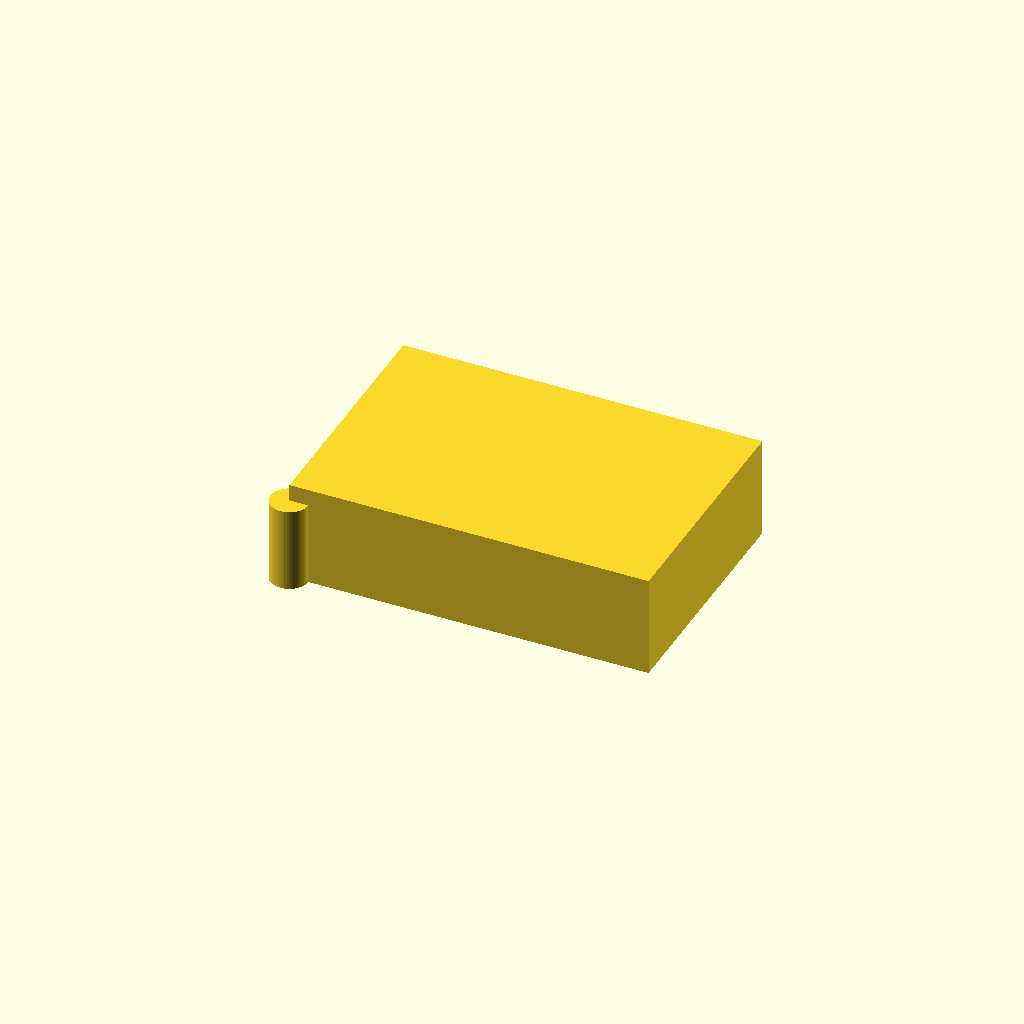
Cell 1: rendered with the file's own defaults.
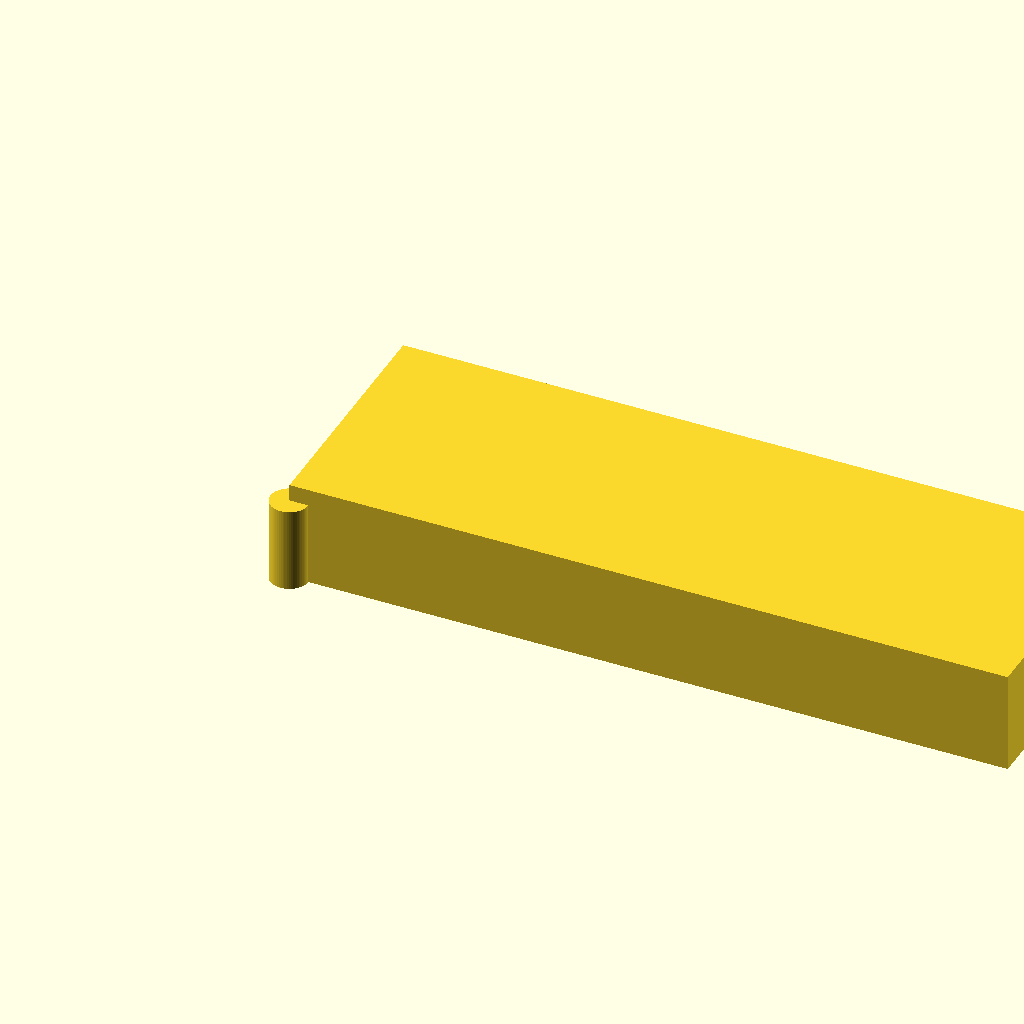
Cell 2: the same model with BLOCK_LENGTH_X = 212.
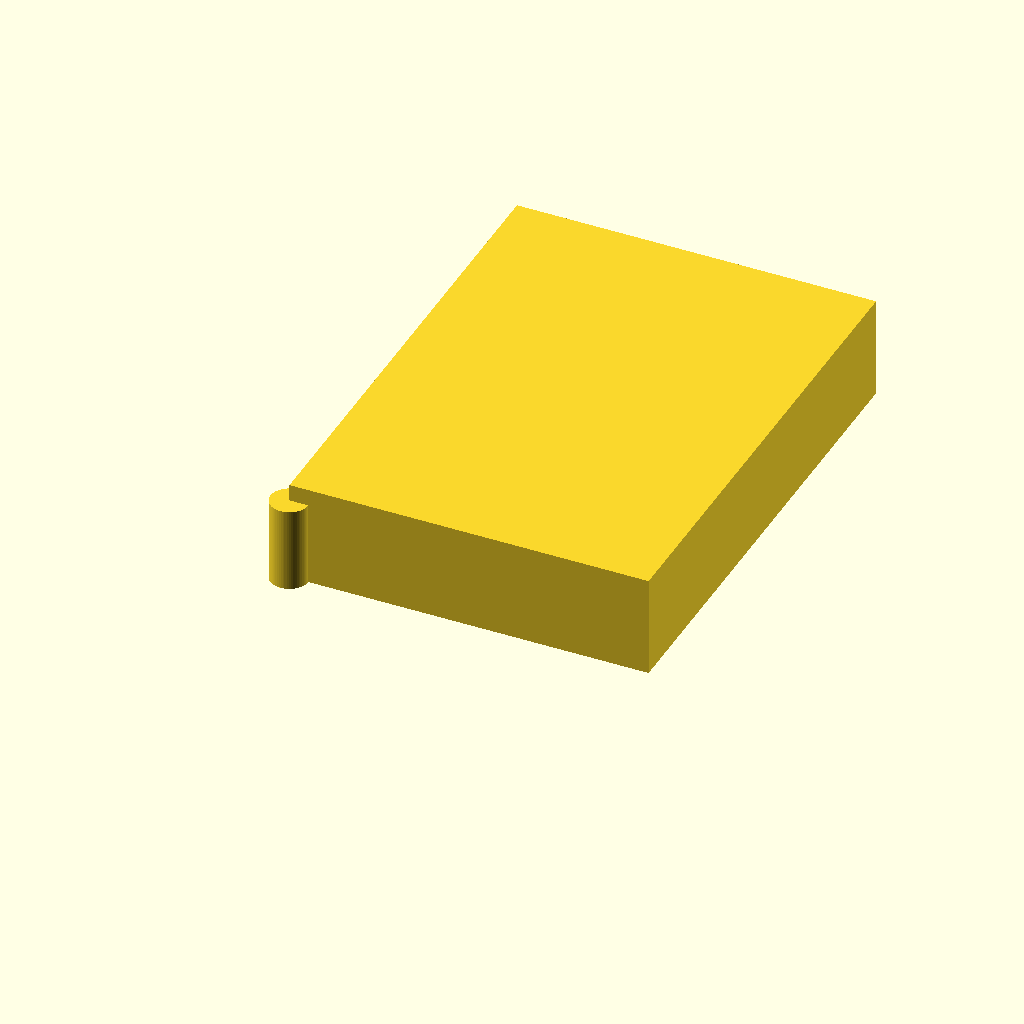
Cell 3: BLOCK_WIDTH_Y = 144 (everything else at default).
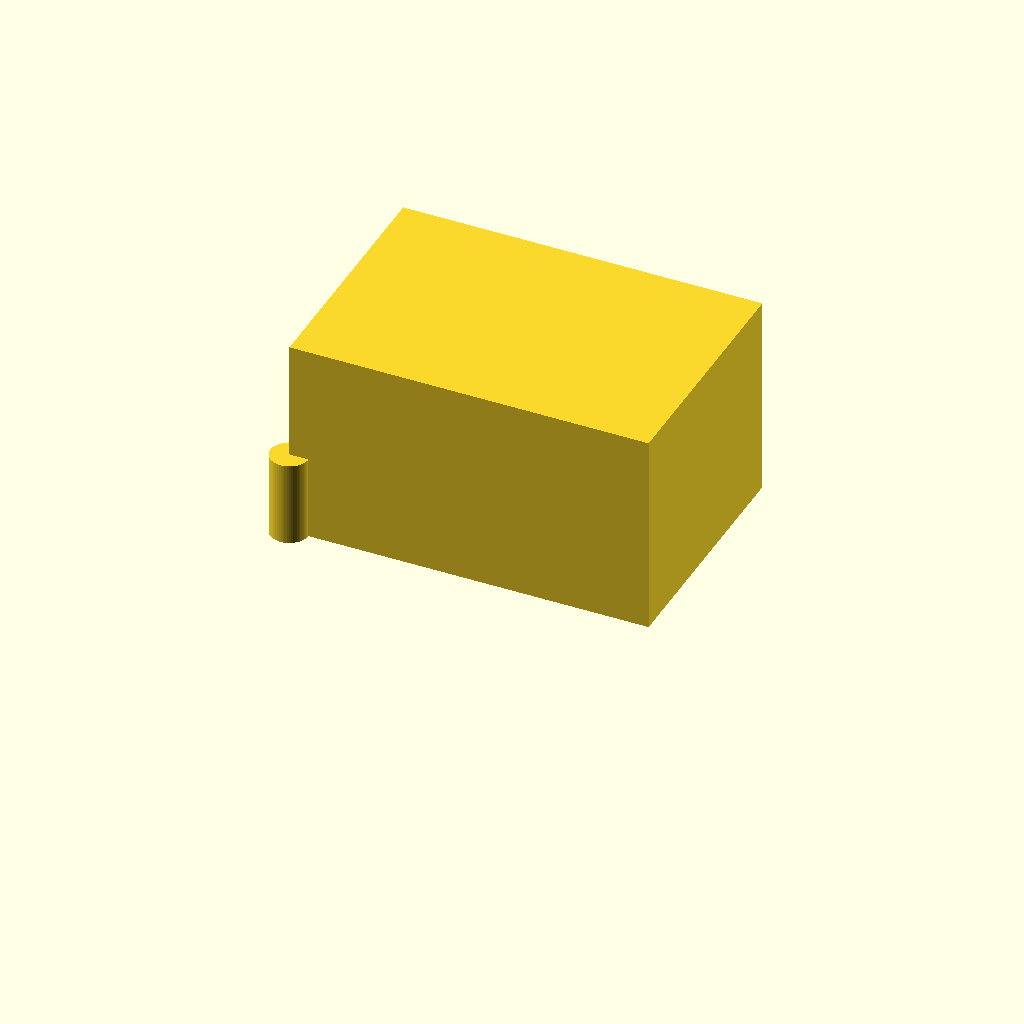
Cell 4: BLOCK_HEIGHT_Z = 60 (everything else at default).
All cells are drawn from one camera (rotation 55°, 0°, 25°, orthographic, colour scheme Cornfield), so only the parameter changes between them.
Source of the model, bench/results/gpu-base-g0/code/qwen3.5-9b/tube_rack_1p5ml_s6_a1.scad:
// Bench Rack for 1.5 mL Microcentrifuge Tubes
// Dimensions based on user specifications

// Block Dimensions
BLOCK_LENGTH_X = 106; // mm
BLOCK_WIDTH_Y = 72;   // mm
BLOCK_HEIGHT_Z = 30;  // mm

// Grid Configuration
NUM_ROWS_Y = 4;       // Rows along Y
NUM_COLS_X = 6;       // Columns along X
GRID_SPACING_X = 16;  // mm centre-to-centre
GRID_SPACING_Y = 16;  // mm centre-to-centre

// Hole Dimensions
HOLE_DIAMETER = 11.2; // mm
HOLE_DEPTH = 25;      // mm (open top, closed bottom)
FLOOR_HEIGHT = 5;     // mm (solid floor at bottom)

// Tolerance for cutting operations (to ensure clean removal)
CUT_TOLERANCE = 0.1;  // mm

// Set global faceting for smooth curves
$fn = 64;

// Calculate grid offsets to center the grid on the block
// Total span X = (NUM_COLS_X - 1) * GRID_SPACING_X
// Offset X = (BLOCK_LENGTH_X - Total span X) / 2
GRID_OFFSET_X = (BLOCK_LENGTH_X - (NUM_COLS_X - 1) * GRID_SPACING_X) / 2;

// Total span Y = (NUM_ROWS_Y - 1) * GRID_SPACING_Y
// Offset Y = (BLOCK_WIDTH_Y - Total span Y) / 2
GRID_OFFSET_Y = (BLOCK_WIDTH_Y - (NUM_ROWS_Y - 1) * GRID_SPACING_Y) / 2;

// Main Block
difference() {
    // Create the solid rectangular block
    // Translate to ensure bottom is at Z=0
    translate([0, 0, BLOCK_HEIGHT_Z / 2]) {
        cube([BLOCK_LENGTH_X, BLOCK_WIDTH_Y, BLOCK_HEIGHT_Z]);
        
        // Create holes
        // We use a loop to generate cylinders that cut through the block
        for (r = [0 : NUM_ROWS_Y - 1]) {
            for (c = [0 : NUM_COLS_X - 1]) {
                // Calculate position of each hole center
                pos_x = GRID_OFFSET_X + c * GRID_SPACING_X;
                pos_y = GRID_OFFSET_Y + r * GRID_SPACING_Y;
                
                // Define the cutting cylinder
                // Radius is half diameter
                // Height is exactly the required hole depth (25mm)
                // Z position: Top of cylinder at block top (BLOCK_HEIGHT_Z / 2)
                // Bottom of cylinder at (BLOCK_HEIGHT_Z / 2) - HOLE_DEPTH
                cylinder(
                    h = HOLE_DEPTH,
                    r = HOLE_DIAMETER / 2,
                    center = [pos_x, pos_y, BLOCK_HEIGHT_Z / 2 - HOLE_DEPTH / 2],
                    $fn = 64
                );
            }
        }
    }
}
Parameter table extracted from the source (name, type, default, range or options):
BLOCK_LENGTH_X: number, default 106
BLOCK_WIDTH_Y: number, default 72
BLOCK_HEIGHT_Z: number, default 30
NUM_ROWS_Y: number, default 4
NUM_COLS_X: number, default 6
GRID_SPACING_X: number, default 16
GRID_SPACING_Y: number, default 16
HOLE_DIAMETER: number, default 11.2
HOLE_DEPTH: number, default 25
FLOOR_HEIGHT: number, default 5
CUT_TOLERANCE: number, default 0.1
